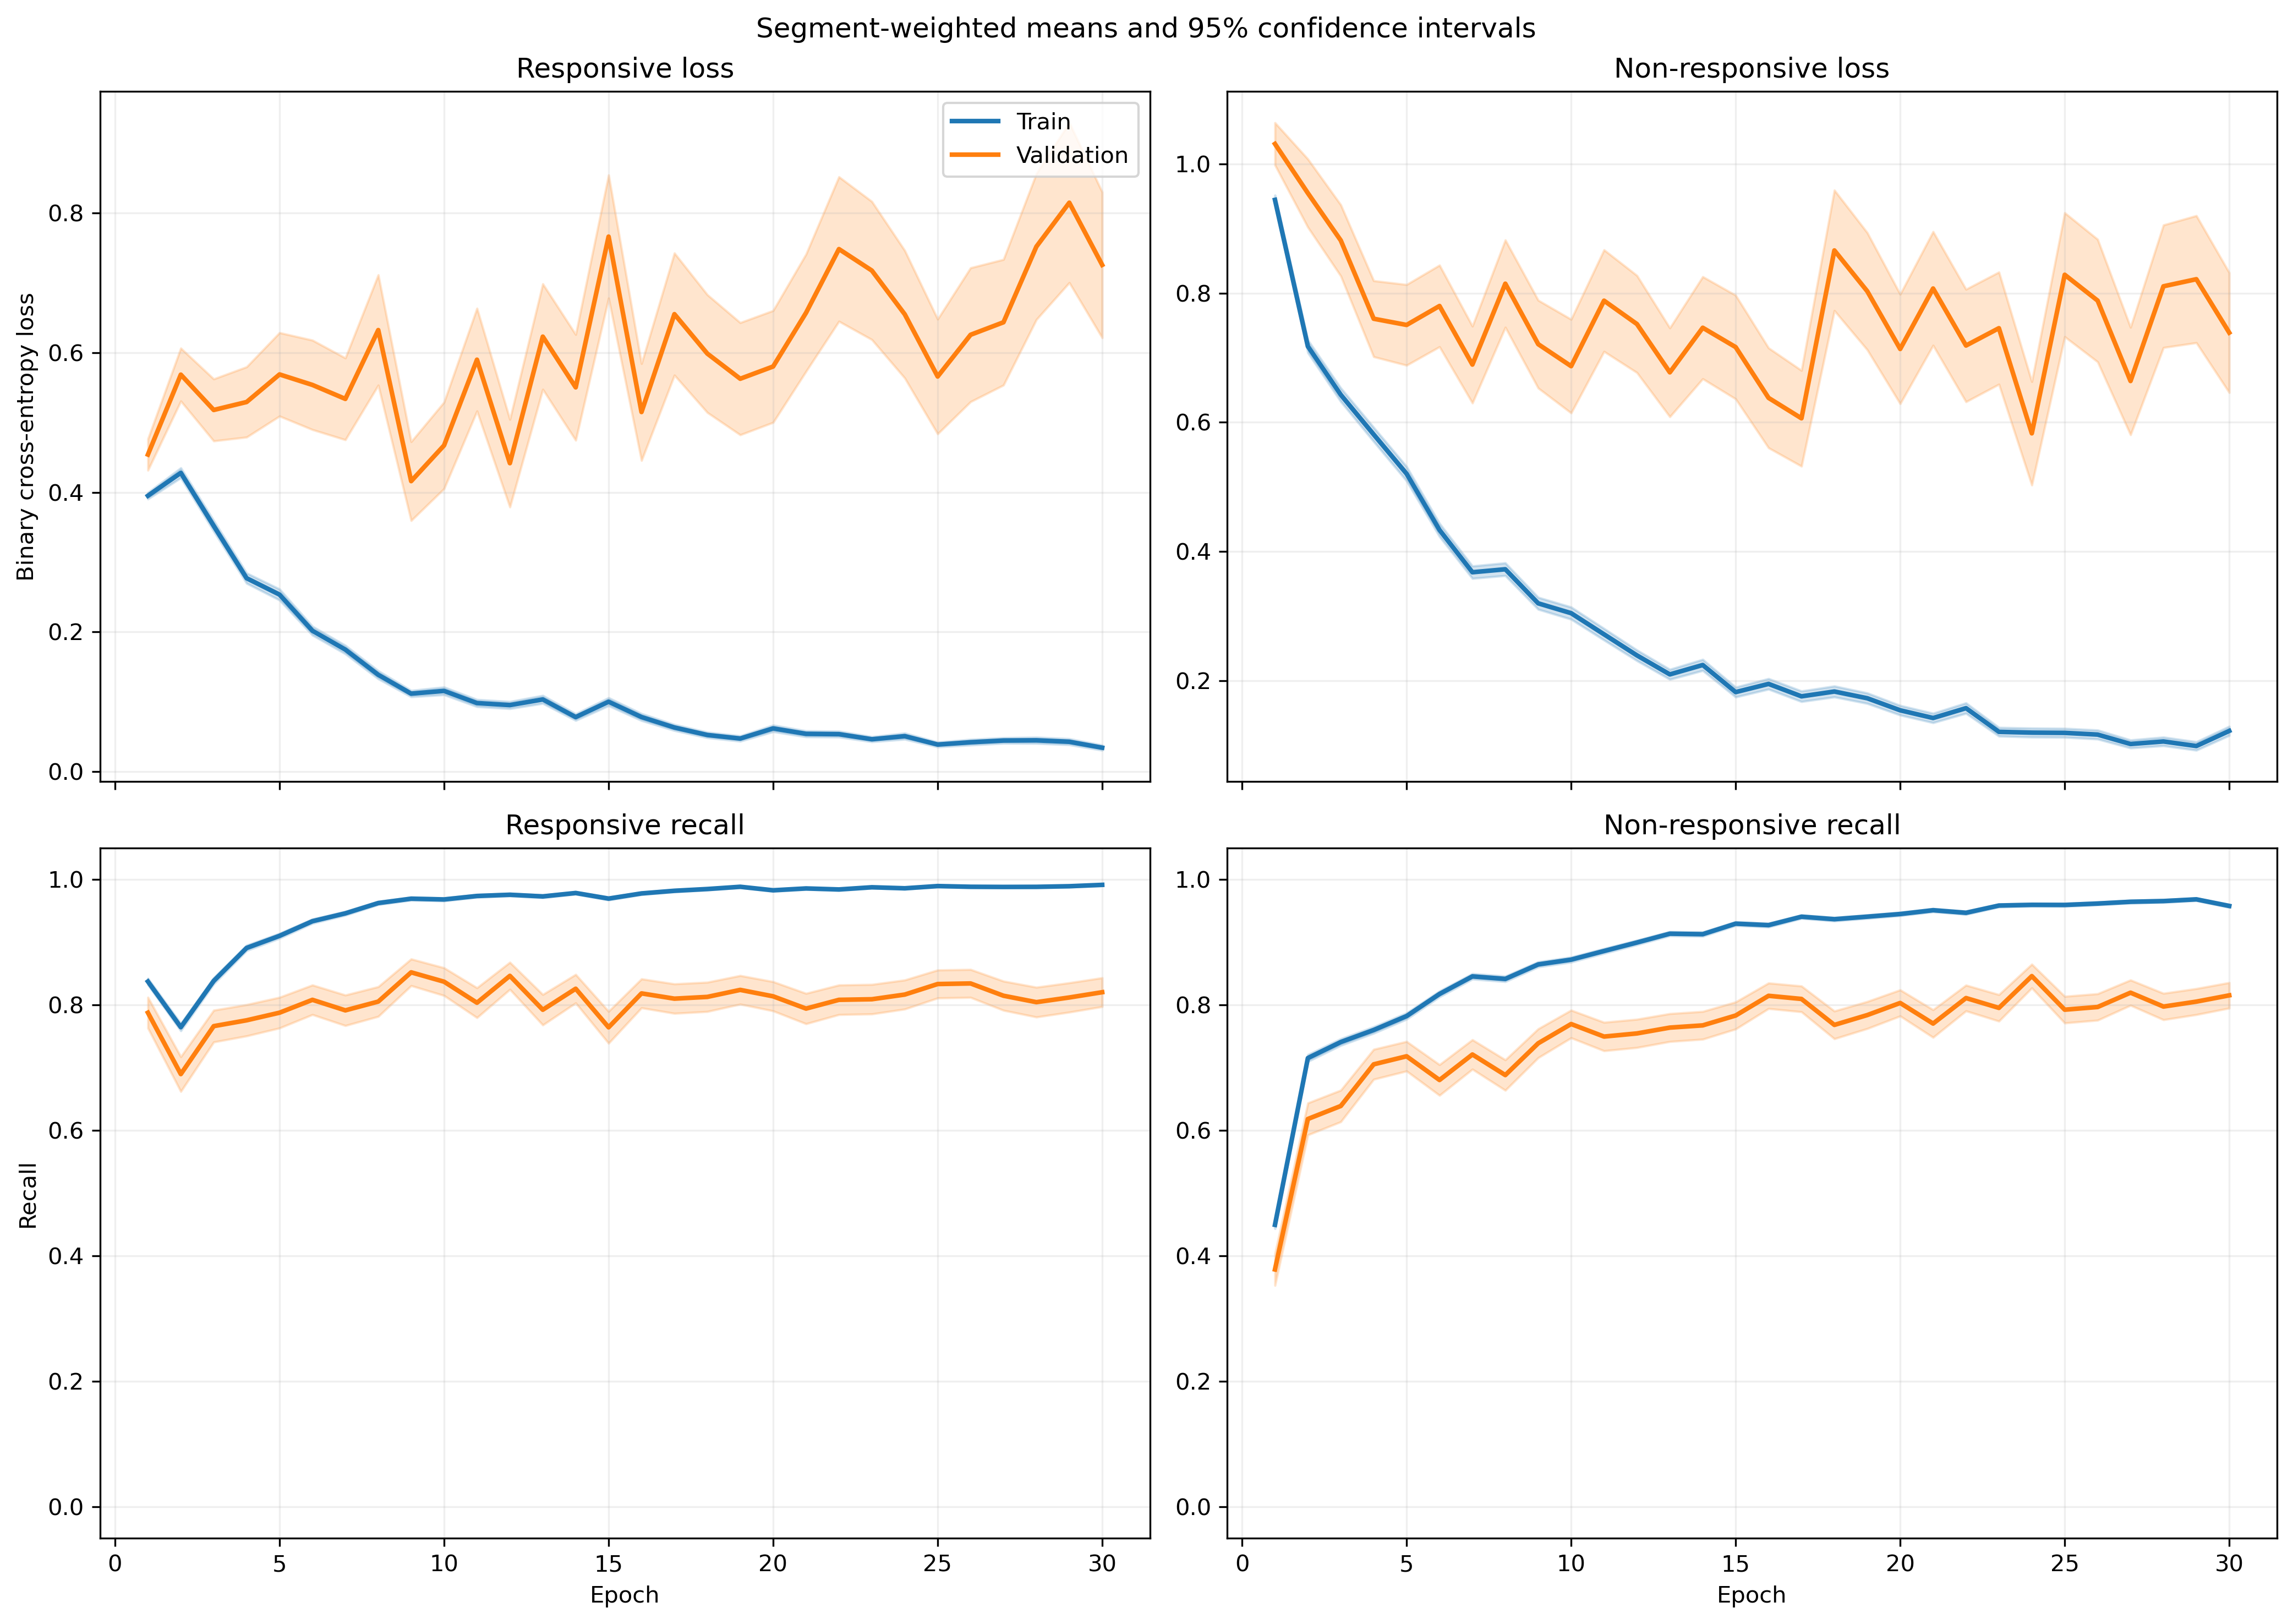

The file beside this chart, header and first rows:
fold, epoch, split, r_loss, r_loss_count, r_loss_sum, r_loss_sum_sq, r_recall, r_recall_count, r_recall_sum, r_recall_sum_sq, nr_loss, nr_loss_count, nr_loss_sum, nr_loss_sum_sq, nr_recall, nr_recall_count, nr_recall_sum, nr_recall_sum_sq
1, 1, train, 0.3854, 1063, 409.7, 262.6, 0.8532, 1063, 907.0, 907.0, 0.9381, 1401, 1314, 1727, 0.459, 1401, 643.0, 643.0
1, 1, validation, 0.1375, 10, 1.375, 0.2231, 1.0, 10, 10.0, 10.0, , 0, 0.0, 0.0, , 0, 0.0, 0.0
1, 2, train, 0.4357, 1063, 463.1, 458, 0.7648, 1063, 813.0, 813.0, 0.6337, 1401, 887.9, 1297, 0.7509, 1401, 1052, 1052
1, 2, validation, 0.08701, 10, 0.8701, 0.1056, 1.0, 10, 10.0, 10.0, , 0, 0.0, 0.0, , 0, 0.0, 0.0
1, 3, train, 0.2807, 1063, 298.4, 320.9, 0.8561, 1063, 910.0, 910.0, 0.6793, 1401, 951.7, 1868, 0.7373, 1401, 1033, 1033
1, 3, validation, 0.0515, 10, 0.515, 0.04253, 1.0, 10, 10.0, 10.0, , 0, 0.0, 0.0, , 0, 0.0, 0.0
1, 4, train, 0.2979, 1063, 316.6, 544.2, 0.8862, 1063, 942.0, 942.0, 0.4967, 1401, 695.9, 1505, 0.793, 1401, 1111, 1111
1, 4, validation, 0.04007, 10, 0.4007, 0.02107, 1.0, 10, 10.0, 10.0, , 0, 0.0, 0.0, , 0, 0.0, 0.0
1, 5, train, 0.2316, 1063, 246.2, 338.8, 0.9247, 1063, 983.0, 983.0, 0.4471, 1401, 626.4, 1200, 0.7923, 1401, 1110, 1110
1, 5, validation, 0.06433, 10, 0.6433, 0.08947, 1.0, 10, 10.0, 10.0, , 0, 0.0, 0.0, , 0, 0.0, 0.0
1, 6, train, 0.1529, 1063, 162.5, 175.7, 0.9633, 1063, 1024, 1024, 0.3801, 1401, 532.5, 1003, 0.8337, 1401, 1168, 1168
1, 6, validation, 0.03137, 10, 0.3137, 0.01284, 1.0, 10, 10.0, 10.0, , 0, 0.0, 0.0, , 0, 0.0, 0.0
1, 7, train, 0.2228, 1063, 236.8, 556.2, 0.9407, 1063, 1000, 1000, 0.2507, 1401, 351.2, 826.2, 0.8994, 1401, 1260, 1260
1, 7, validation, 0.03479, 10, 0.3479, 0.0198, 1.0, 10, 10.0, 10.0, , 0, 0.0, 0.0, , 0, 0.0, 0.0
1, 8, train, 0.1379, 1063, 146.6, 211, 0.9586, 1063, 1019, 1019, 0.2504, 1401, 350.8, 746.8, 0.8951, 1401, 1254, 1254
1, 8, validation, 0.01454, 10, 0.1454, 0.002771, 1.0, 10, 10.0, 10.0, , 0, 0.0, 0.0, , 0, 0.0, 0.0
1, 9, train, 0.08295, 1063, 88.18, 94.37, 0.9774, 1063, 1039, 1039, 0.2952, 1401, 413.5, 925.9, 0.8729, 1401, 1223, 1223
1, 9, validation, 0.009801, 10, 0.09801, 0.001196, 1.0, 10, 10.0, 10.0, , 0, 0.0, 0.0, , 0, 0.0, 0.0
1, 10, train, 0.0604, 1063, 64.21, 58.3, 0.9868, 1063, 1049, 1049, 0.3879, 1401, 543.5, 1290, 0.8323, 1401, 1166, 1166
1, 10, validation, 0.01243, 10, 0.1243, 0.002739, 1.0, 10, 10.0, 10.0, , 0, 0.0, 0.0, , 0, 0.0, 0.0
1, 11, train, 0.1225, 1063, 130.2, 160.9, 0.9624, 1063, 1023, 1023, 0.1697, 1401, 237.8, 449.5, 0.9222, 1401, 1292, 1292
1, 11, validation, 0.01505, 10, 0.1505, 0.005612, 1.0, 10, 10.0, 10.0, , 0, 0.0, 0.0, , 0, 0.0, 0.0
1, 12, train, 0.1024, 1063, 108.8, 152.4, 0.9755, 1063, 1037, 1037, 0.1624, 1401, 227.5, 411.2, 0.9258, 1401, 1297, 1297
1, 12, validation, 0.01305, 10, 0.1305, 0.002549, 1.0, 10, 10.0, 10.0, , 0, 0.0, 0.0, , 0, 0.0, 0.0
1, 13, train, 0.04967, 1063, 52.8, 39.73, 0.9934, 1063, 1056, 1056, 0.3059, 1401, 428.5, 934.9, 0.8815, 1401, 1235, 1235
1, 13, validation, 0.007568, 10, 0.07568, 0.0008979, 1.0, 10, 10.0, 10.0, , 0, 0.0, 0.0, , 0, 0.0, 0.0
1, 14, train, 0.036, 1063, 38.26, 61.6, 0.9897, 1063, 1052, 1052, 0.3055, 1401, 428, 1226, 0.8922, 1401, 1250, 1250
1, 14, validation, 0.00189, 10, 0.0189, 4.767574773723027e-05, 1.0, 10, 10.0, 10.0, , 0, 0.0, 0.0, , 0, 0.0, 0.0
1, 15, train, 0.02199, 1063, 23.37, 32.78, 0.9962, 1063, 1059, 1059, 0.3435, 1401, 481.3, 1441, 0.8729, 1401, 1223, 1223
1, 15, validation, 0.001713, 10, 0.01713, 3.544603100635868e-05, 1.0, 10, 10.0, 10.0, , 0, 0.0, 0.0, , 0, 0.0, 0.0
1, 16, train, 0.03953, 1063, 42.02, 43, 0.9925, 1063, 1055, 1055, 0.2468, 1401, 345.7, 857, 0.9079, 1401, 1272, 1272
1, 16, validation, 0.007566, 10, 0.07566, 0.001394, 1.0, 10, 10.0, 10.0, , 0, 0.0, 0.0, , 0, 0.0, 0.0
1, 17, train, 0.0384, 1063, 40.82, 46.01, 0.9878, 1063, 1050, 1050, 0.1496, 1401, 209.7, 653, 0.9493, 1401, 1330, 1330
1, 17, validation, 0.001702, 10, 0.01702, 5.385460281104315e-05, 1.0, 10, 10.0, 10.0, , 0, 0.0, 0.0, , 0, 0.0, 0.0
1, 18, train, 0.05108, 1063, 54.29, 63.68, 0.9831, 1063, 1045, 1045, 0.2104, 1401, 294.8, 790.6, 0.9201, 1401, 1289, 1289
1, 18, validation, 0.003967, 10, 0.03967, 0.0002329, 1.0, 10, 10.0, 10.0, , 0, 0.0, 0.0, , 0, 0.0, 0.0
1, 19, train, 0.03468, 1063, 36.86, 68.39, 0.9897, 1063, 1052, 1052, 0.1703, 1401, 238.6, 759.4, 0.9479, 1401, 1328, 1328
1, 19, validation, 0.002649, 10, 0.02649, 0.0001073, 1.0, 10, 10.0, 10.0, , 0, 0.0, 0.0, , 0, 0.0, 0.0
1, 20, train, 0.01459, 1063, 15.5, 6.175, 0.9991, 1063, 1062, 1062, 0.2278, 1401, 319.2, 862, 0.9201, 1401, 1289, 1289
1, 20, validation, 0.001549, 10, 0.01549, 3.0272152343968628e-05, 1.0, 10, 10.0, 10.0, , 0, 0.0, 0.0, , 0, 0.0, 0.0
1, 21, train, 0.03494, 1063, 37.14, 51.71, 0.9897, 1063, 1052, 1052, 0.1458, 1401, 204.2, 525.5, 0.9443, 1401, 1323, 1323
1, 21, validation, 0.002923, 10, 0.02923, 0.000102, 1.0, 10, 10.0, 10.0, , 0, 0.0, 0.0, , 0, 0.0, 0.0
1, 22, train, 0.04682, 1063, 49.77, 137.7, 0.9887, 1063, 1051, 1051, 0.1247, 1401, 174.7, 522.8, 0.9543, 1401, 1337, 1337
1, 22, validation, 0.002425, 10, 0.02425, 7.124326089069655e-05, 1.0, 10, 10.0, 10.0, , 0, 0.0, 0.0, , 0, 0.0, 0.0
1, 23, train, 0.04366, 1063, 46.41, 119.6, 0.9859, 1063, 1048, 1048, 0.09428, 1401, 132.1, 414.2, 0.9707, 1401, 1360, 1360
1, 23, validation, 0.001589, 10, 0.01589, 3.108228088422038e-05, 1.0, 10, 10.0, 10.0, , 0, 0.0, 0.0, , 0, 0.0, 0.0
1, 24, train, 0.03532, 1063, 37.55, 127.9, 0.9944, 1063, 1057, 1057, 0.1416, 1401, 198.3, 763, 0.9586, 1401, 1343, 1343
1, 24, validation, 0.001078, 10, 0.01078, 1.3679269841304631e-05, 1.0, 10, 10.0, 10.0, , 0, 0.0, 0.0, , 0, 0.0, 0.0
1, 25, train, 0.007387, 1063, 7.853, 1.001, 1.0, 1063, 1063, 1063, 0.1726, 1401, 241.9, 720.5, 0.9429, 1401, 1321, 1321
1, 25, validation, 0.002966, 10, 0.02966, 0.0001192, 1.0, 10, 10.0, 10.0, , 0, 0.0, 0.0, , 0, 0.0, 0.0
1, 26, train, 0.05003, 1063, 53.18, 136.1, 0.9868, 1063, 1049, 1049, 0.103, 1401, 144.4, 515.4, 0.9665, 1401, 1354, 1354
1, 26, validation, 0.00131, 10, 0.0131, 2.0690437850134913e-05, 1.0, 10, 10.0, 10.0, , 0, 0.0, 0.0, , 0, 0.0, 0.0
1, 27, train, 0.0237, 1063, 25.19, 30.79, 0.9944, 1063, 1057, 1057, 0.1178, 1401, 165.1, 441.4, 0.9586, 1401, 1343, 1343
1, 27, validation, 0.001143, 10, 0.01143, 1.8602339878270868e-05, 1.0, 10, 10.0, 10.0, , 0, 0.0, 0.0, , 0, 0.0, 0.0
1, 28, train, 0.01612, 1063, 17.14, 24.05, 0.9972, 1063, 1060, 1060, 0.09691, 1401, 135.8, 417.5, 0.9679, 1401, 1356, 1356
1, 28, validation, 0.002201, 10, 0.02201, 5.8017947822008864e-05, 1.0, 10, 10.0, 10.0, , 0, 0.0, 0.0, , 0, 0.0, 0.0
1, 29, train, 0.01226, 1063, 13.03, 20.74, 0.9991, 1063, 1062, 1062, 0.1085, 1401, 152, 462.8, 0.9665, 1401, 1354, 1354
1, 29, validation, 0.003253, 10, 0.03253, 0.000166, 1.0, 10, 10.0, 10.0, , 0, 0.0, 0.0, , 0, 0.0, 0.0
1, 30, train, 0.02031, 1063, 21.59, 6.059, 0.9962, 1063, 1059, 1059, 0.103, 1401, 144.3, 402.4, 0.9693, 1401, 1358, 1358
1, 30, validation, 0.002362, 10, 0.02362, 8.465262294521381e-05, 1.0, 10, 10.0, 10.0, , 0, 0.0, 0.0, , 0, 0.0, 0.0
... 1,140 more rows
